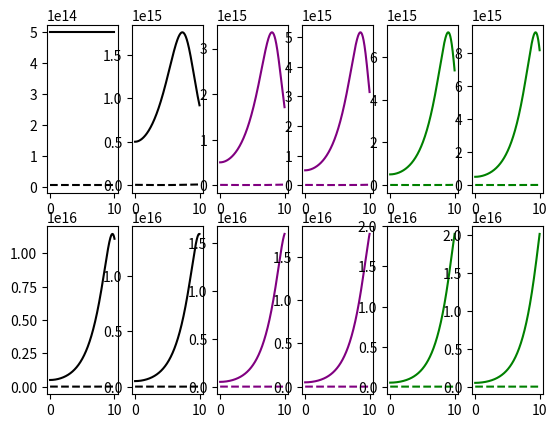

The matplotlib source for this figure:
from scipy.integrate import odeint
import matplotlib.pyplot as plt
import numpy as np

t = np.linspace(0, 10, num=500)

epsilon = 0.5
alpha = 0.0000000000001
delta = 0.000000000000001
beta = 0.5
y0 = [beta/delta, epsilon/alpha]


def sim(variables, t):
    x = variables[0]
    y = variables[1]

    dxdt = epsilon * x - alpha * x * y
    dydt = delta * x * y - beta * y

    return([dxdt, dydt])


figure, axs = plt.subplots(2, 6)

colors = ['black', 'black', 'purple', 'purple', 'green', 'green']

for i in range(1, 7):
    delta = 0.000000000000001
    delta /= i
    y = odeint(sim, y0, t)

    line1, = axs[0][i-1].plot(t, y[:, 0], color=colors[i-1])
    line2, = axs[0][i-1].plot(t, y[:, 1], '--', color=colors[i-1])

for i in range(7, 13):
    delta = 0.000000000000001
    delta /= i
    y = odeint(sim, y0, t)

    line1, = axs[1][i-7].plot(t, y[:, 0], color=colors[i-7])
    line2, = axs[1][i-7].plot(t, y[:, 1], '--', color=colors[i-7])

plt.show()
